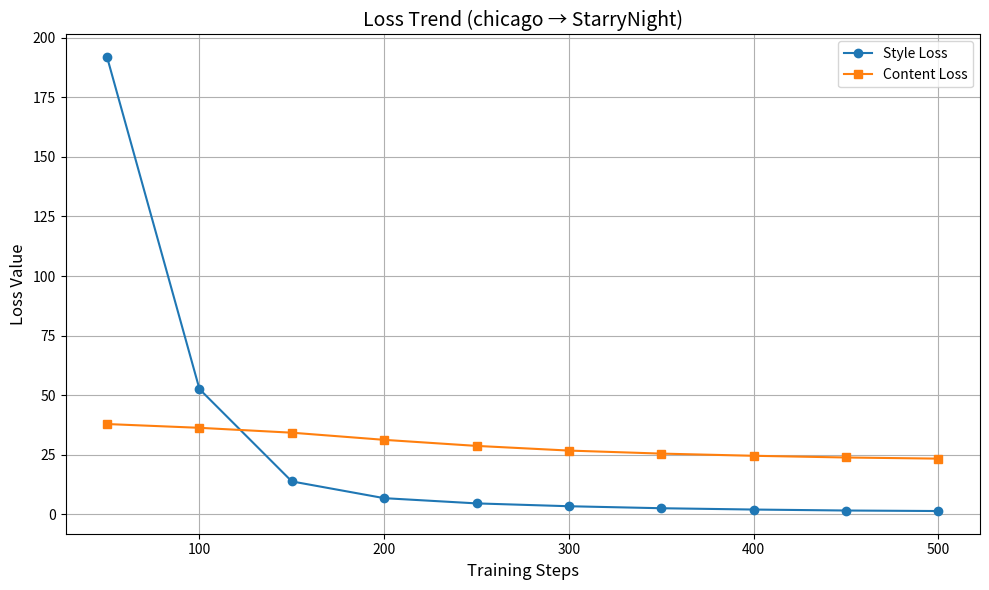

The matplotlib source for this figure:
import matplotlib.pyplot as plt

# 训练记录
steps = [50, 100, 150, 200, 250, 300, 350, 400, 450, 500]
style_loss = [191.882370, 52.532497, 13.773139, 6.743725, 4.546108,
              3.352822, 2.514446, 1.965243, 1.556310, 1.340904]
content_loss = [37.860607, 36.277004, 34.227951, 31.228165, 28.683067,
                26.722250, 25.450394, 24.532776, 23.818813, 23.339428]

# 绘图
plt.figure(figsize=(10, 6))
plt.plot(steps, style_loss, marker='o', label='Style Loss')
plt.plot(steps, content_loss, marker='s', label='Content Loss')

plt.title('Loss Trend (chicago → StarryNight)', fontsize=14)
plt.xlabel('Training Steps', fontsize=12)
plt.ylabel('Loss Value', fontsize=12)
plt.grid(True)
plt.legend()
plt.tight_layout()
plt.show()
